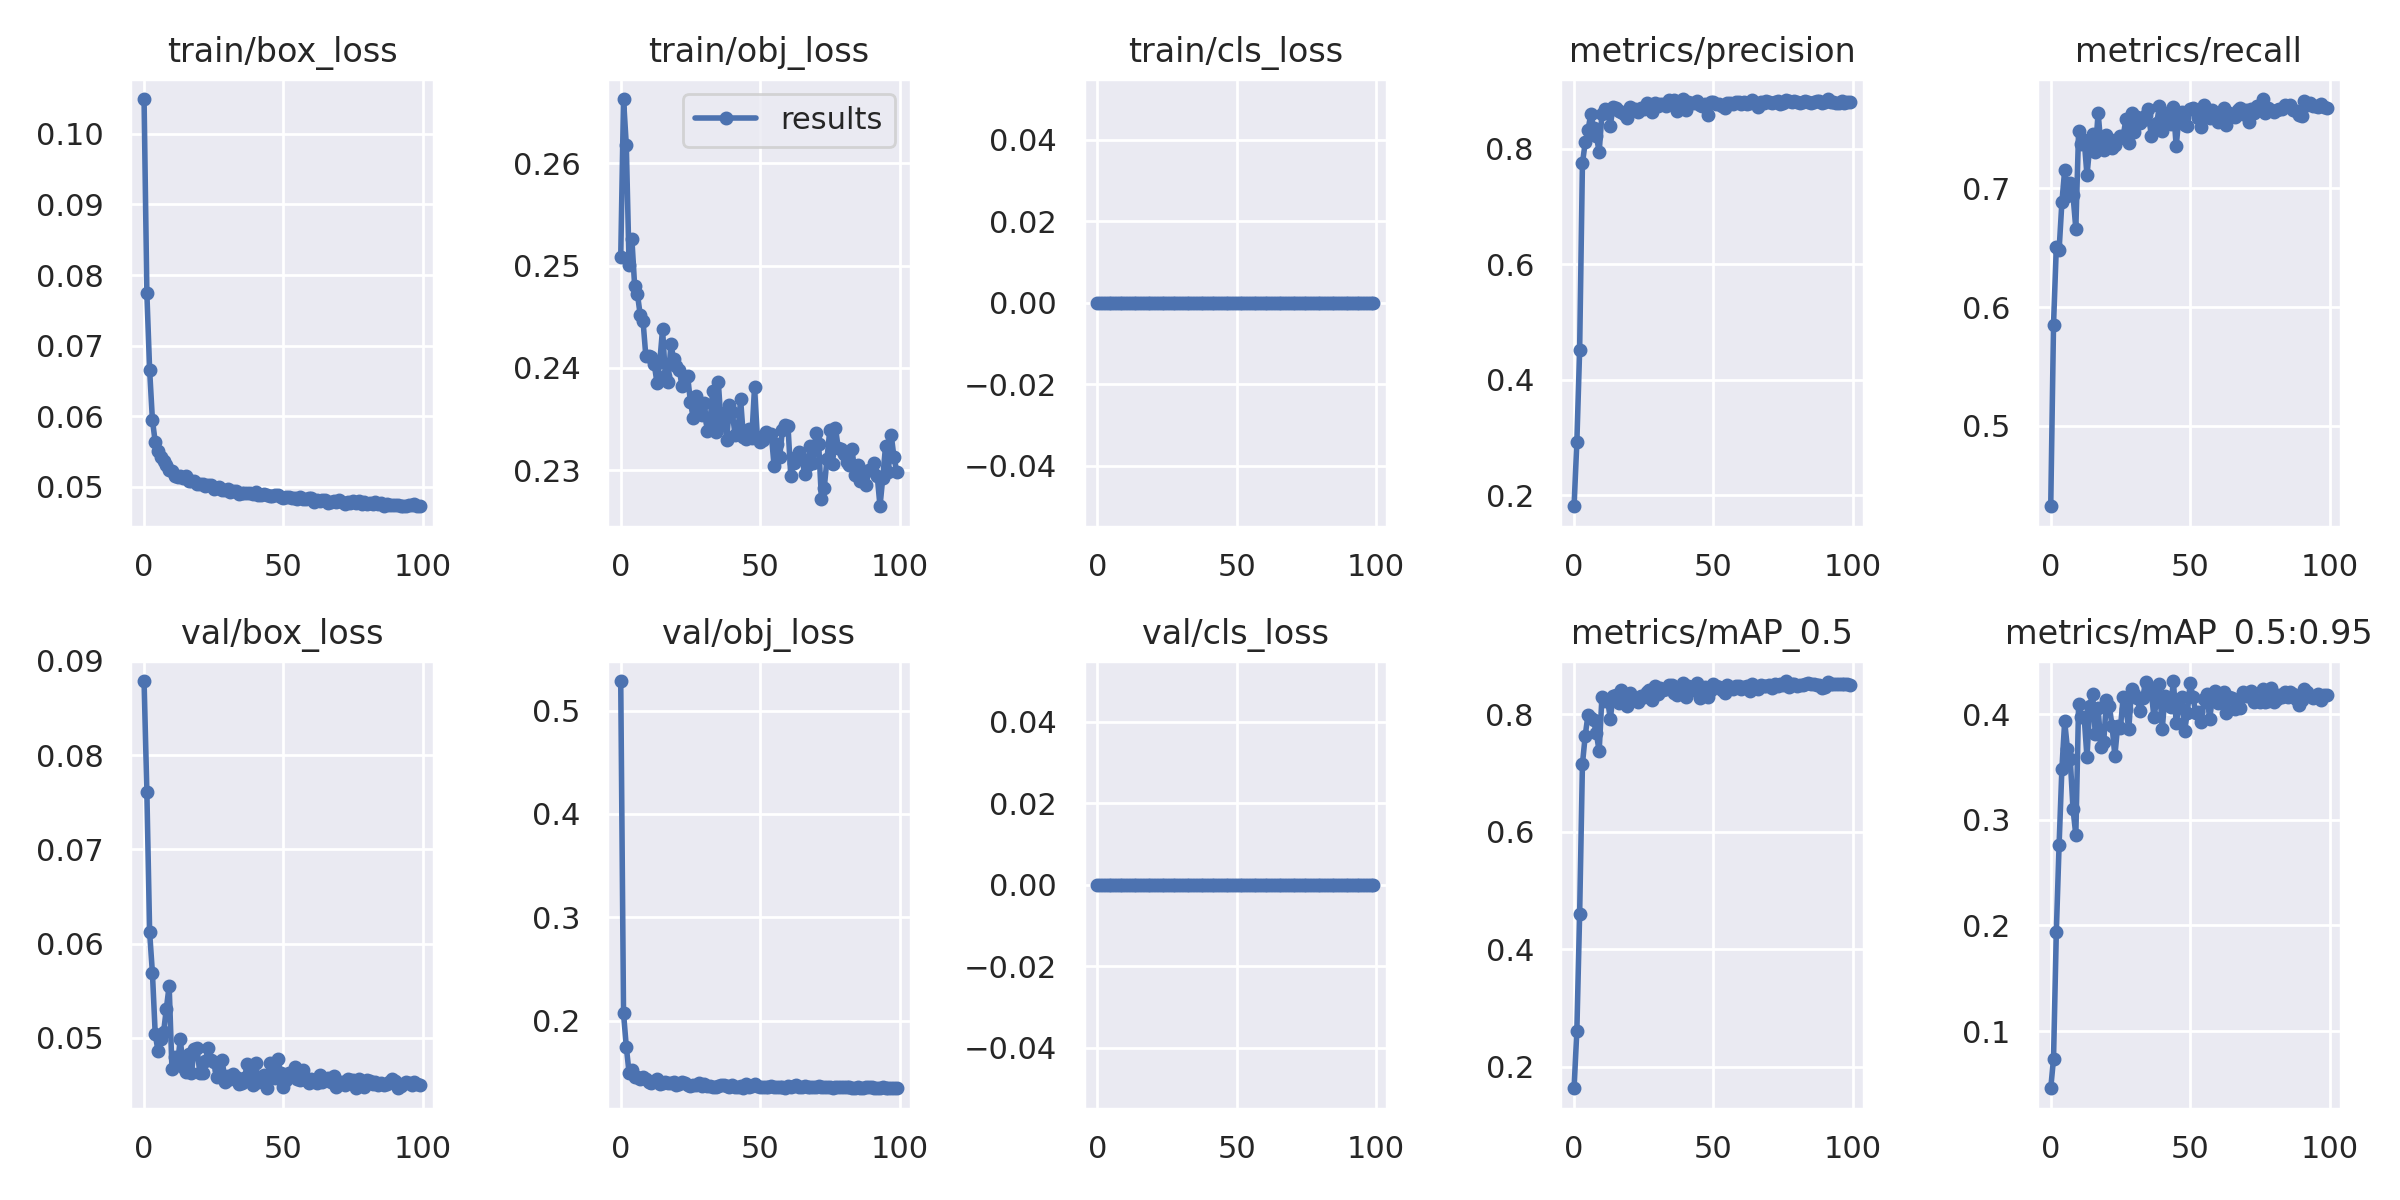

Source data for this figure (header and first rows):
epoch, train/box_loss, train/obj_loss, train/cls_loss, metrics/precision, metrics/recall, metrics/mAP_0.5, metrics/mAP_0.5:0.95, val/box_loss, val/obj_loss, val/cls_loss, x/lr0, x/lr1, x/lr2
0, 0.1049, 0.2508, 0, 0.1814, 0.4323, 0.1635, 0.04596, 0.08785, 0.5287, 0, 0.003276, 0.003276, 0.07052
1, 0.07746, 0.2663, 0, 0.2924, 0.5853, 0.2613, 0.07385, 0.07611, 0.2074, 0, 0.006544, 0.006544, 0.04045
2, 0.06653, 0.2617, 0, 0.452, 0.6505, 0.4604, 0.1936, 0.06119, 0.1745, 0, 0.009746, 0.009746, 0.01032
3, 0.05947, 0.2501, 0, 0.7748, 0.6481, 0.715, 0.2763, 0.05689, 0.1494, 0, 0.009703, 0.009703, 0.009703
4, 0.05636, 0.2526, 0, 0.8111, 0.6883, 0.7635, 0.3482, 0.05043, 0.1523, 0, 0.009703, 0.009703, 0.009703
5, 0.05502, 0.248, 0, 0.8323, 0.7154, 0.7991, 0.3931, 0.04861, 0.1455, 0, 0.009604, 0.009604, 0.009604
6, 0.05418, 0.2472, 0, 0.8602, 0.6937, 0.794, 0.3669, 0.04988, 0.1454, 0, 0.009505, 0.009505, 0.009505
7, 0.0536, 0.2452, 0, 0.8369, 0.7046, 0.7894, 0.3575, 0.05062, 0.1436, 0, 0.009406, 0.009406, 0.009406
8, 0.05311, 0.2446, 0, 0.8228, 0.6941, 0.7674, 0.3099, 0.05312, 0.1453, 0, 0.009307, 0.009307, 0.009307
9, 0.05232, 0.2412, 0, 0.7944, 0.6661, 0.737, 0.2857, 0.05554, 0.1436, 0, 0.009208, 0.009208, 0.009208
10, 0.05225, 0.2412, 0, 0.8603, 0.7488, 0.8295, 0.4094, 0.04675, 0.141, 0, 0.009109, 0.009109, 0.009109
11, 0.05153, 0.241, 0, 0.869, 0.7374, 0.8222, 0.3977, 0.04798, 0.1398, 0, 0.00901, 0.00901, 0.00901
12, 0.05135, 0.2404, 0, 0.8632, 0.7411, 0.8246, 0.3972, 0.04734, 0.1413, 0, 0.008911, 0.008911, 0.008911
13, 0.05157, 0.2386, 0, 0.8403, 0.7111, 0.7925, 0.3591, 0.04984, 0.1434, 0, 0.008812, 0.008812, 0.008812
14, 0.05133, 0.2406, 0, 0.8726, 0.7357, 0.8312, 0.4078, 0.04694, 0.1385, 0, 0.008713, 0.008713, 0.008713
15, 0.05153, 0.2438, 0, 0.8707, 0.746, 0.8334, 0.4188, 0.04635, 0.1401, 0, 0.008614, 0.008614, 0.008614
16, 0.05078, 0.2392, 0, 0.8652, 0.7307, 0.8196, 0.3811, 0.04828, 0.1401, 0, 0.008515, 0.008515, 0.008515
17, 0.05081, 0.2387, 0, 0.8643, 0.7638, 0.8404, 0.4055, 0.04631, 0.1399, 0, 0.008416, 0.008416, 0.008416
18, 0.05078, 0.2423, 0, 0.8604, 0.7358, 0.8212, 0.3691, 0.04884, 0.1392, 0, 0.008317, 0.008317, 0.008317
19, 0.05045, 0.2408, 0, 0.8532, 0.7325, 0.8142, 0.3736, 0.04894, 0.1408, 0, 0.008218, 0.008218, 0.008218
20, 0.05044, 0.2402, 0, 0.8723, 0.7451, 0.836, 0.4135, 0.04624, 0.1379, 0, 0.008119, 0.008119, 0.008119
21, 0.05038, 0.2398, 0, 0.868, 0.7421, 0.8287, 0.4077, 0.04624, 0.1386, 0, 0.00802, 0.00802, 0.00802
22, 0.05006, 0.2382, 0, 0.8683, 0.7341, 0.8243, 0.3889, 0.04757, 0.1402, 0, 0.007921, 0.007921, 0.007921
23, 0.0502, 0.239, 0, 0.8634, 0.7363, 0.8206, 0.3604, 0.04896, 0.1394, 0, 0.007822, 0.007822, 0.007822
24, 0.05027, 0.2392, 0, 0.8714, 0.7418, 0.8304, 0.3887, 0.04763, 0.1378, 0, 0.007723, 0.007723, 0.007723
25, 0.04973, 0.2367, 0, 0.8681, 0.7445, 0.8297, 0.387, 0.04742, 0.1369, 0, 0.007624, 0.007624, 0.007624
26, 0.0499, 0.2351, 0, 0.8794, 0.7442, 0.837, 0.4165, 0.04591, 0.1374, 0, 0.007525, 0.007525, 0.007525
27, 0.04995, 0.2373, 0, 0.8732, 0.7589, 0.8416, 0.4044, 0.04666, 0.1373, 0, 0.007426, 0.007426, 0.007426
28, 0.04962, 0.2358, 0, 0.8643, 0.7382, 0.8246, 0.3861, 0.04763, 0.1392, 0, 0.007327, 0.007327, 0.007327
29, 0.04959, 0.2354, 0, 0.8799, 0.7632, 0.8485, 0.4238, 0.04535, 0.1366, 0, 0.007228, 0.007228, 0.007228
30, 0.04974, 0.2365, 0, 0.8747, 0.7475, 0.8352, 0.4186, 0.04595, 0.1384, 0, 0.007129, 0.007129, 0.007129
31, 0.04924, 0.2339, 0, 0.8782, 0.7601, 0.8445, 0.4152, 0.04568, 0.1372, 0, 0.00703, 0.00703, 0.00703
32, 0.04939, 0.2347, 0, 0.8769, 0.7551, 0.8417, 0.4032, 0.04613, 0.1365, 0, 0.006931, 0.006931, 0.006931
33, 0.04943, 0.2378, 0, 0.8748, 0.758, 0.8432, 0.4153, 0.04581, 0.1361, 0, 0.006832, 0.006832, 0.006832
34, 0.04902, 0.2337, 0, 0.8844, 0.762, 0.8499, 0.4302, 0.04512, 0.1361, 0, 0.006733, 0.006733, 0.006733
35, 0.04919, 0.2386, 0, 0.8824, 0.7672, 0.8497, 0.4262, 0.04522, 0.137, 0, 0.006634, 0.006634, 0.006634
36, 0.04917, 0.2345, 0, 0.8853, 0.7446, 0.8361, 0.423, 0.04574, 0.1376, 0, 0.006535, 0.006535, 0.006535
37, 0.04915, 0.2356, 0, 0.8654, 0.7533, 0.8332, 0.3976, 0.04722, 0.1373, 0, 0.006436, 0.006436, 0.006436
38, 0.04908, 0.233, 0, 0.8726, 0.7549, 0.8399, 0.4125, 0.04612, 0.1371, 0, 0.006337, 0.006337, 0.006337
39, 0.049, 0.2364, 0, 0.8862, 0.7695, 0.8524, 0.4286, 0.04506, 0.1354, 0, 0.006238, 0.006238, 0.006238
40, 0.04924, 0.2357, 0, 0.8668, 0.7484, 0.8298, 0.3861, 0.04739, 0.1378, 0, 0.006139, 0.006139, 0.006139
41, 0.04889, 0.2334, 0, 0.8802, 0.7632, 0.8472, 0.4176, 0.04537, 0.1361, 0, 0.00604, 0.00604, 0.00604
42, 0.0489, 0.2336, 0, 0.8794, 0.7622, 0.8466, 0.4144, 0.0457, 0.1358, 0, 0.005941, 0.005941, 0.005941
43, 0.04898, 0.2369, 0, 0.8787, 0.7546, 0.841, 0.4065, 0.04607, 0.137, 0, 0.005842, 0.005842, 0.005842
44, 0.04887, 0.2332, 0, 0.8833, 0.7689, 0.8535, 0.4313, 0.04467, 0.1353, 0, 0.005743, 0.005743, 0.005743
45, 0.04875, 0.2331, 0, 0.8758, 0.7354, 0.8272, 0.3918, 0.04732, 0.1389, 0, 0.005644, 0.005644, 0.005644
46, 0.04876, 0.234, 0, 0.8737, 0.7611, 0.8444, 0.4077, 0.04609, 0.1362, 0, 0.005545, 0.005545, 0.005545
47, 0.04891, 0.2331, 0, 0.8783, 0.7644, 0.8471, 0.4166, 0.04576, 0.1366, 0, 0.005446, 0.005446, 0.005446
48, 0.04884, 0.2381, 0, 0.8583, 0.7532, 0.8287, 0.3844, 0.0478, 0.1387, 0, 0.005347, 0.005347, 0.005347
49, 0.04863, 0.2332, 0, 0.8808, 0.7529, 0.842, 0.4012, 0.04627, 0.1363, 0, 0.005248, 0.005248, 0.005248
50, 0.04847, 0.2328, 0, 0.8817, 0.7673, 0.8511, 0.4292, 0.04483, 0.1356, 0, 0.005149, 0.005149, 0.005149
51, 0.04856, 0.2329, 0, 0.8773, 0.7679, 0.8485, 0.4167, 0.04552, 0.1361, 0, 0.00505, 0.00505, 0.00505
52, 0.04858, 0.2338, 0, 0.8776, 0.7661, 0.8466, 0.4007, 0.04632, 0.1356, 0, 0.004951, 0.004951, 0.004951
53, 0.04843, 0.2334, 0, 0.8744, 0.7594, 0.8407, 0.4021, 0.04631, 0.136, 0, 0.004852, 0.004852, 0.004852
54, 0.04848, 0.2336, 0, 0.8713, 0.7517, 0.8358, 0.3923, 0.0469, 0.1368, 0, 0.004753, 0.004753, 0.004753
55, 0.04831, 0.2304, 0, 0.8787, 0.7702, 0.85, 0.4144, 0.04561, 0.1358, 0, 0.004654, 0.004654, 0.004654
56, 0.0485, 0.2325, 0, 0.8785, 0.764, 0.8469, 0.4195, 0.04553, 0.1359, 0, 0.004555, 0.004555, 0.004555
57, 0.04831, 0.2313, 0, 0.8771, 0.7592, 0.8426, 0.3955, 0.04661, 0.1359, 0, 0.004456, 0.004456, 0.004456
58, 0.04831, 0.2339, 0, 0.8812, 0.7661, 0.8487, 0.4156, 0.04552, 0.1359, 0, 0.004357, 0.004357, 0.004357
59, 0.04837, 0.2345, 0, 0.8804, 0.7618, 0.8476, 0.422, 0.04527, 0.1352, 0, 0.004258, 0.004258, 0.004258
... 40 more rows
